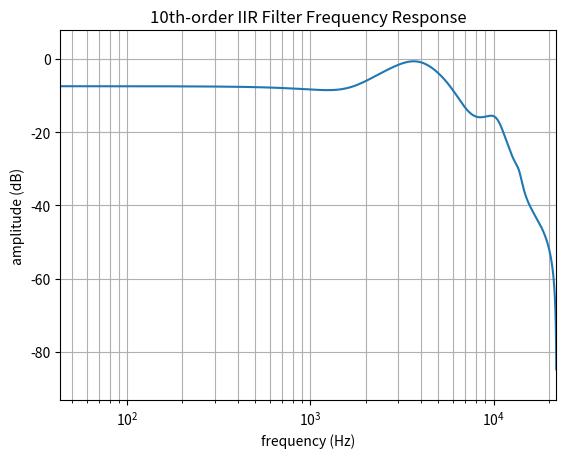

The script that saved this image: (Note: this script raises an exception after producing the figure.)
import matplotlib.pyplot as plt
import numpy as np
from scipy import signal

fs = 44100

# filter coefficients from http://replaygain.hydrogenaud.io/proposal/equal_loudness.html
iir_a = [
    1.00000000000000, -3.47845948550071, 6.36317777566148, -8.54751527471874, 9.47693607801280, -8.81498681370155,
    6.85401540936998, -4.39470996079559, 2.19611684890774, -0.75104302451432, 0.13149317958808
]
iir_b = [
    0.05418656406430, -0.02911007808948, -0.00848709379851, -0.00851165645469, -0.00834990904936, 0.02245293253339,
    -0.02596338512915, 0.01624864962975, -0.00240879051584, 0.00674613682247, -0.00187763777362
]
# butter_a = [1.00000000000000, -1.96977855582618, 0.97022847566350]
# butter_b = [0.98500175787242, -1.97000351574484, 0.98500175787242]

iir_sos = signal.tf2sos(iir_b, iir_a)
butter_sos = signal.butter(2, 150 / (fs / 2), btype='high', output='sos')

def equal_loudness_filter(audio):
    # apply cascaded 10th-order IIR filter and 2nd-order high-pass butterworth filter
    return signal.sosfilt(butter_sos, signal.sosfilt(iir_sos, audio))

def plot_filter_response(b, a, title, output_file):
    w, h = signal.freqz(b, a, fs=fs)
    plt.clf()
    plt.semilogx(w[1:], 20 * np.log10(np.abs(h[1:])))
    plt.title(title)
    plt.xlabel('frequency (Hz)')
    plt.ylabel('amplitude (dB)')
    plt.margins(0, 0.1)
    plt.grid(which='both', axis='both')
    plt.savefig(output_file, dpi=128, bbox_inches='tight')

if __name__ == '__main__':
    # plot frequency response of individual filters
    iir_b, iir_a = signal.sos2tf(iir_sos)
    plot_filter_response(iir_b, iir_a, '10th-order IIR Filter Frequency Response', 'output/iir_filter.png')
    butter_b, butter_a = signal.sos2tf(butter_sos)
    plot_filter_response(butter_b, butter_a, 'Butterworth Filter Frequency Response', 'output/butterworth_filter.png')

    # plot frequency response of cascaded filters
    plot_filter_response(signal.convolve(iir_b, butter_b), signal.convolve(iir_a, butter_a),
                         '10th-order IIR Filter + Butterworth Filter Frequency Response',
                         'output/equal_loudness_filter.png')
